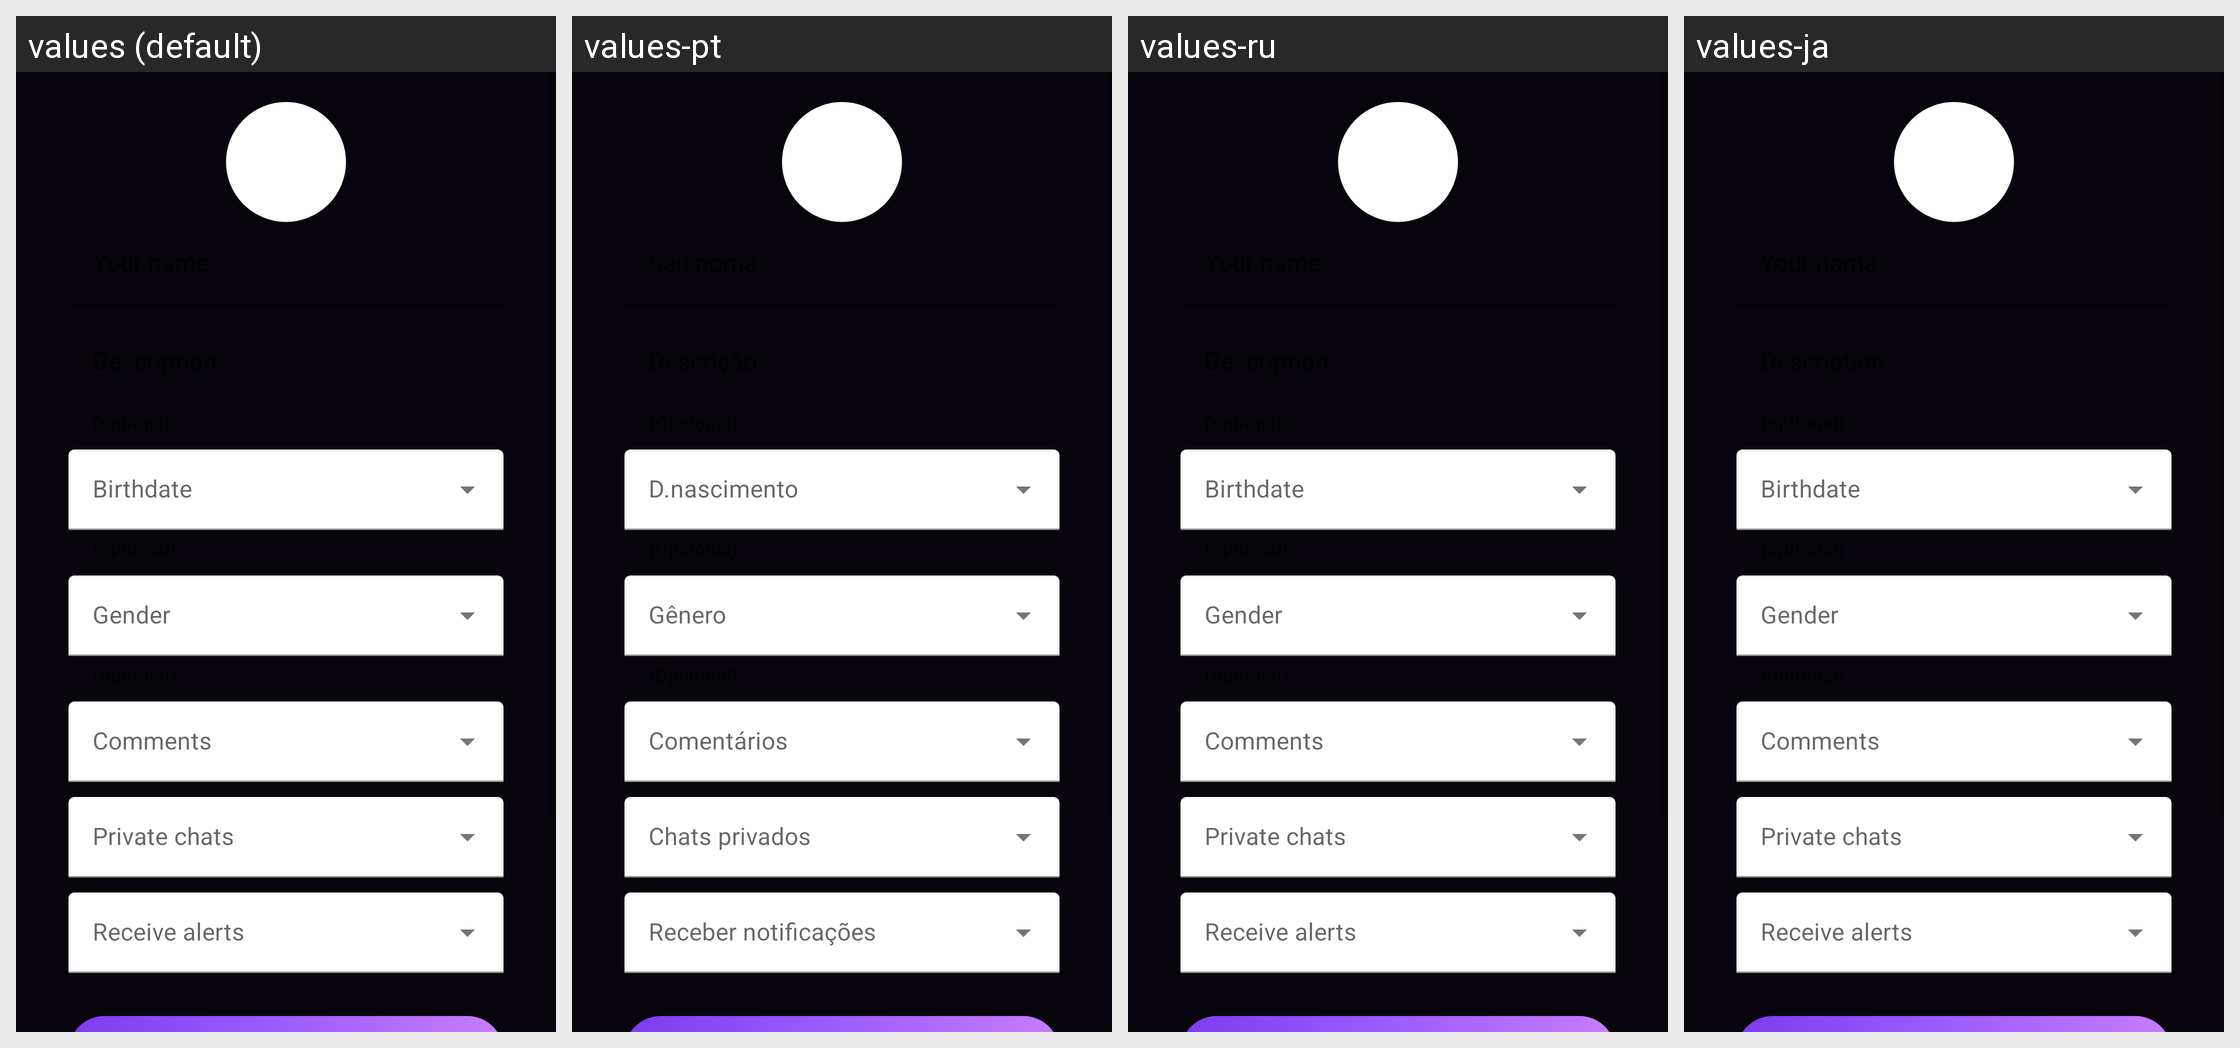

This grid shows one Android layout under several languages. Give, for every string resource on the screen, its name, the default text and each shown locale's text.
Android screen res/layout/chat_perfil.xml rendered under 4 locales, left to right: values (default), values-pt, values-ru, values-ja. Device: Nexus 5 (rendered at 1080×1920; each locale shown at half size, 540×960, under a caption strip naming it); theme AppTheme.
Other locales in the repository, not shown: values-af, values-am, values-ar, values-as, values-az, values-be, values-bg, values-bn, values-bs, values-ca, values-cs, values-da, values-de, values-el, values-en-rCA, values-en-rGB, values-en-rIN, values-en-rXC, values-es, values-es-rUS, values-et, values-eu, values-fa, values-fi, values-fr, values-fr-rCA, values-gl, values-gu, values-hi, values-hr, values-hu, values-hy, values-id, values-in, values-is, values-it, values-iw, values-ka, values-kk, values-km, values-kn, values-ko, values-ky, values-lo, values-lt, values-lv, values-mk, values-ml, values-mn, values-mr, values-ms, values-my, values-nb, values-ne, values-nl, values-or, values-pa, values-pl, values-pt-rBR, values-pt-rPT, values-ro, values-si, values-sk, values-sl, values-sq, values-sr, values-sv, values-sw, values-ta, values-te, values-th, values-tl, values-tr, values-uk, values-ur, values-uz, values-vi, values-zh-rCN, values-zh-rHK, values-zh-rTW, values-zu.
Strings drawn on this screen, with the default value and each locale's value (text and hints the layout hard-codes, and strings that could not be matched under every locale, appear in the picture but are not listed):

petic_fnac
  values: Birthdate
  values-pt: D.nascimento
  values-ru: Birthdate  [not translated; the default value is used]
  values-ja: Birthdate  [not translated; the default value is used]

petic_sexo
  values: Gender
  values-pt: Gênero
  values-ru: Gender  [not translated; the default value is used]
  values-ja: Gender  [not translated; the default value is used]

comentarios
  values: Comments
  values-pt: Comentários
  values-ru: Comments  [not translated; the default value is used]
  values-ja: Comments  [not translated; the default value is used]

permitirprivados
  values: Private chats
  values-pt: Chats privados
  values-ru: Private chats  [not translated; the default value is used]
  values-ja: Private chats  [not translated; the default value is used]

avisos
  values: Receive alerts
  values-pt: Receber notificações
  values-ru: Receive alerts  [not translated; the default value is used]
  values-ja: Receive alerts  [not translated; the default value is used]
